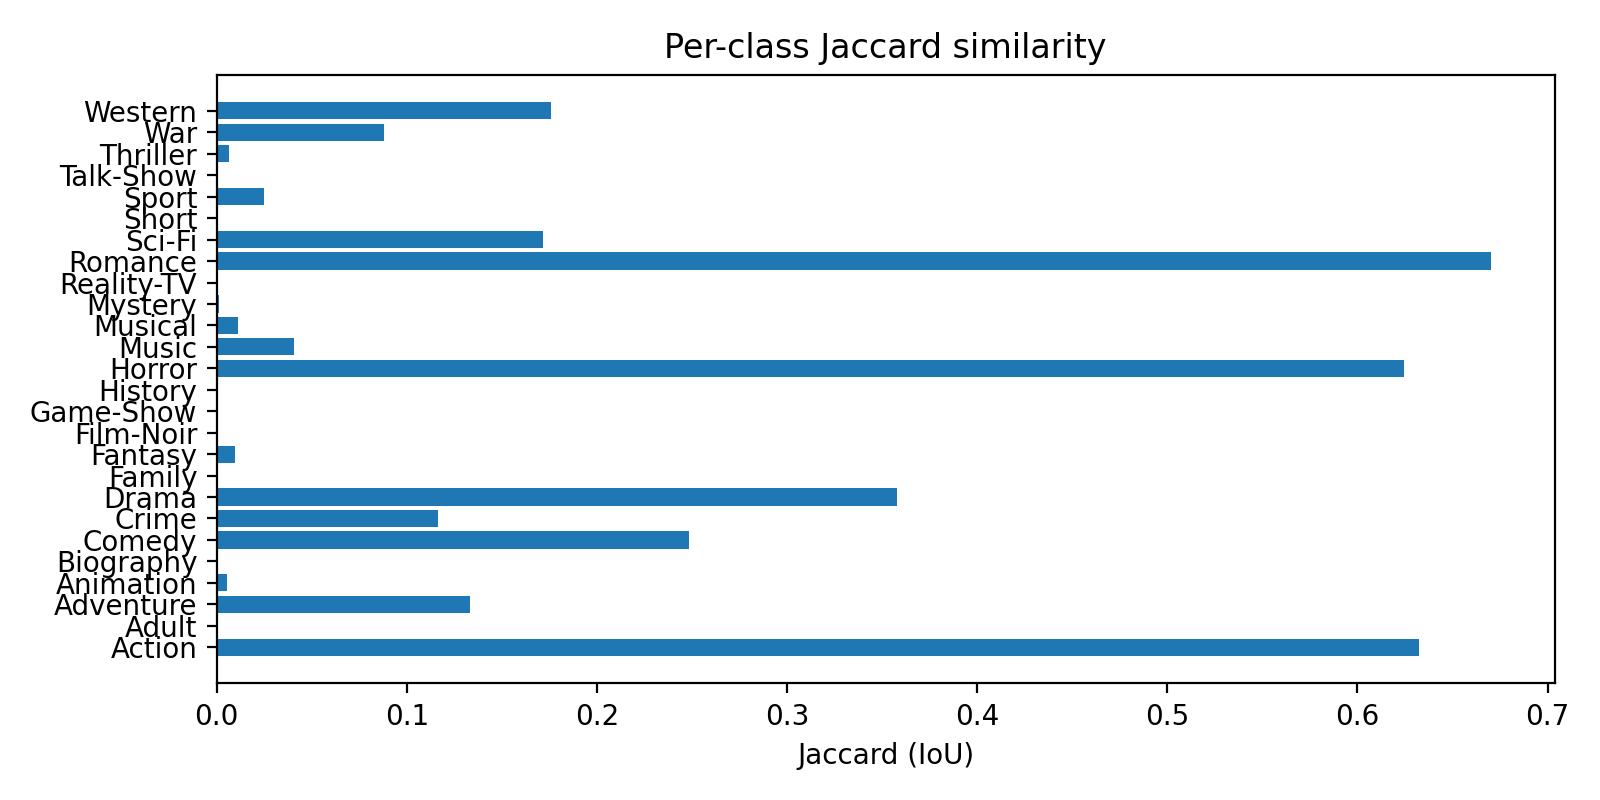

The table this chart was drawn from, first rows:
class, jaccard
Action, 0.6323
Adult, 0.0
Adventure, 0.1331
Animation, 0.005556
Biography, 0.0
Comedy, 0.2482
Crime, 0.1165
Drama, 0.358
Family, 0.0
Fantasy, 0.009554
Film-Noir, 0.0
Game-Show, 0.0
History, 0.0
Horror, 0.6247
Music, 0.04049
Musical, 0.01103
Mystery, 0.001403
Reality-TV, 0.0
Romance, 0.6702
Sci-Fi, 0.1714
Short, 0.0
Sport, 0.02469
Talk-Show, 0.0
Thriller, 0.006373
War, 0.08824
Western, 0.1756
